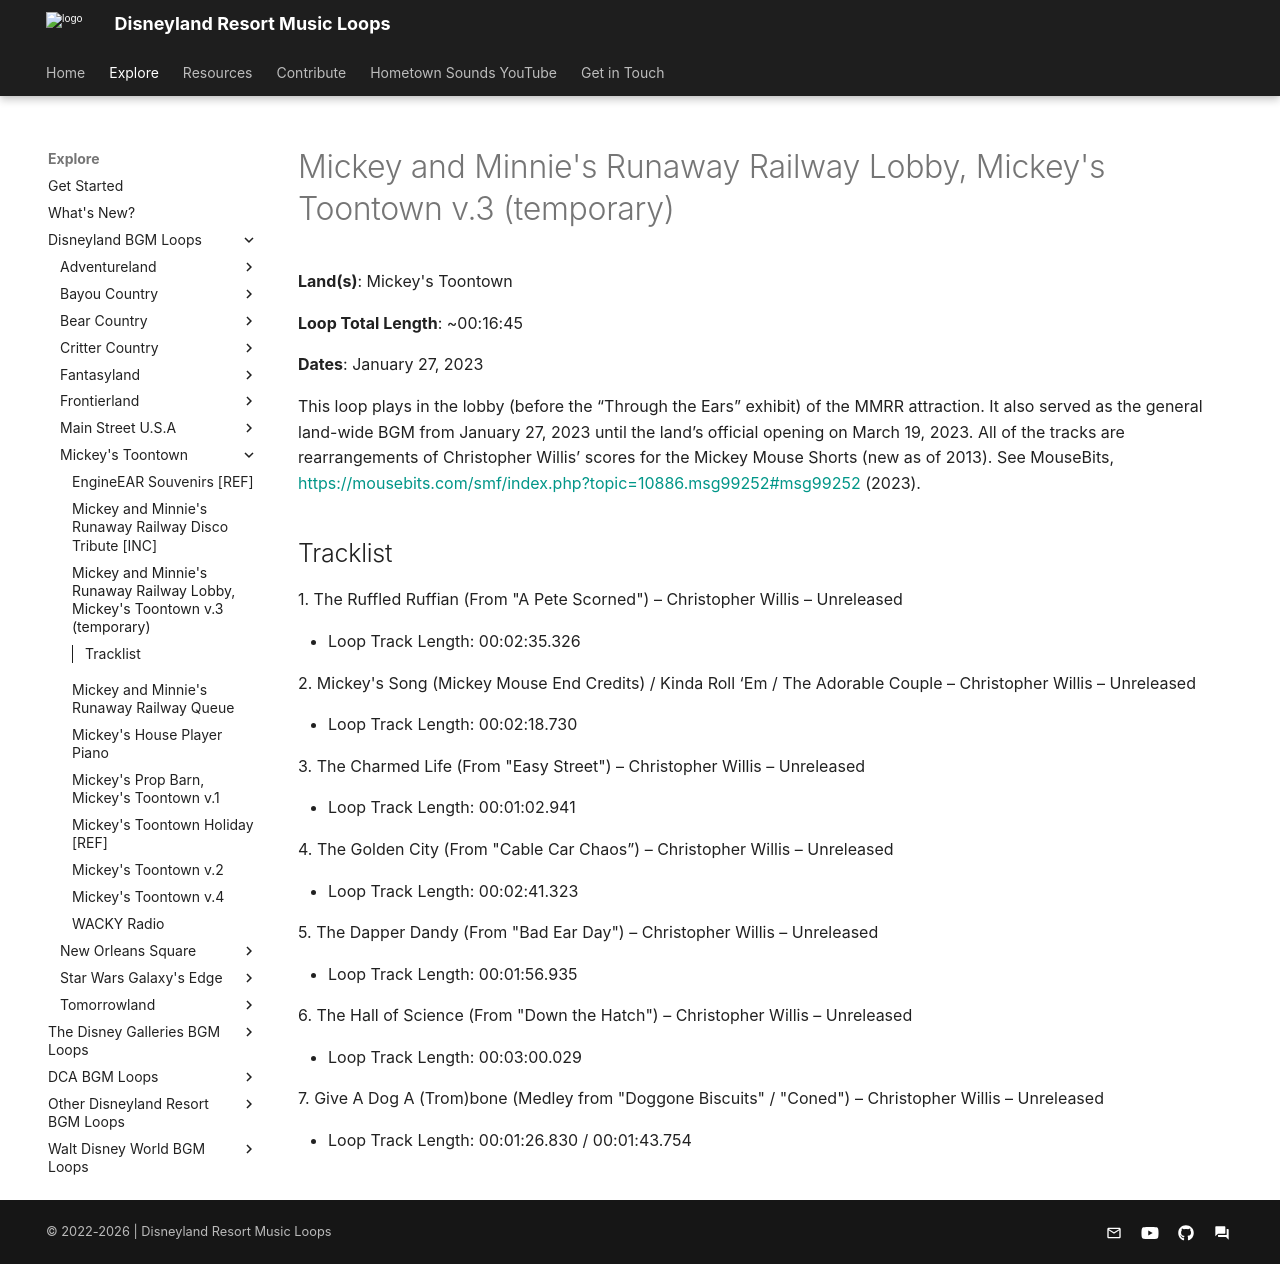

repository: SSrustworthy/DLRML-docs · page: explore/Disneyland/Mickey's Toontown/Mickey_and_Minnie_s_Runaway_Railway_Lobby_Mickey_s_Toontown_v_3_tempor/index.html · generator: mkdocs

# Mickey and Minnie's Runaway Railway Lobby, Mickey's Toontown v.3 (temporary)

**Land(s)**: Mickey's Toontown

**Loop Total Length**: ~00:16:45

**Dates**: January 27, 2023

This loop plays in the lobby (before the “Through the Ears” exhibit) of the MMRR attraction. It also served as the general land-wide BGM from January 27, 2023 until the land’s official opening on March 19, 2023. All of the tracks are rearrangements of Christopher Willis’ scores for the Mickey Mouse Shorts (new as of 2013). See MouseBits, [https://mousebits.com/smf/index.php?topic=10886.msg99252#msg99252](https://mousebits.com/smf/index.php?topic=10886.msg99252#msg99252) (2023).

## Tracklist

1\. The Ruffled Ruffian (From "A Pete Scorned") – Christopher Willis – Unreleased

- Loop Track Length: 00:02:35.326

2\. Mickey's Song (Mickey Mouse End Credits) / Kinda Roll ‘Em / The Adorable Couple – Christopher Willis – Unreleased

- Loop Track Length: 00:02:18.730

3\. The Charmed Life (From "Easy Street") – Christopher Willis – Unreleased

- Loop Track Length: 00:01:02.941

4\. The Golden City (From "Cable Car Chaos”) – Christopher Willis – Unreleased

- Loop Track Length: 00:02:41.323

5\. The Dapper Dandy (From "Bad Ear Day") – Christopher Willis – Unreleased

- Loop Track Length: 00:01:56.935

6\. The Hall of Science (From "Down the Hatch") – Christopher Willis – Unreleased

- Loop Track Length: 00:03:00.029

7\. Give A Dog A (Trom)bone (Medley from "Doggone Biscuits" / "Coned") – Christopher Willis – Unreleased

- Loop Track Length: 00:01:26.830 / 00:01:43.754
